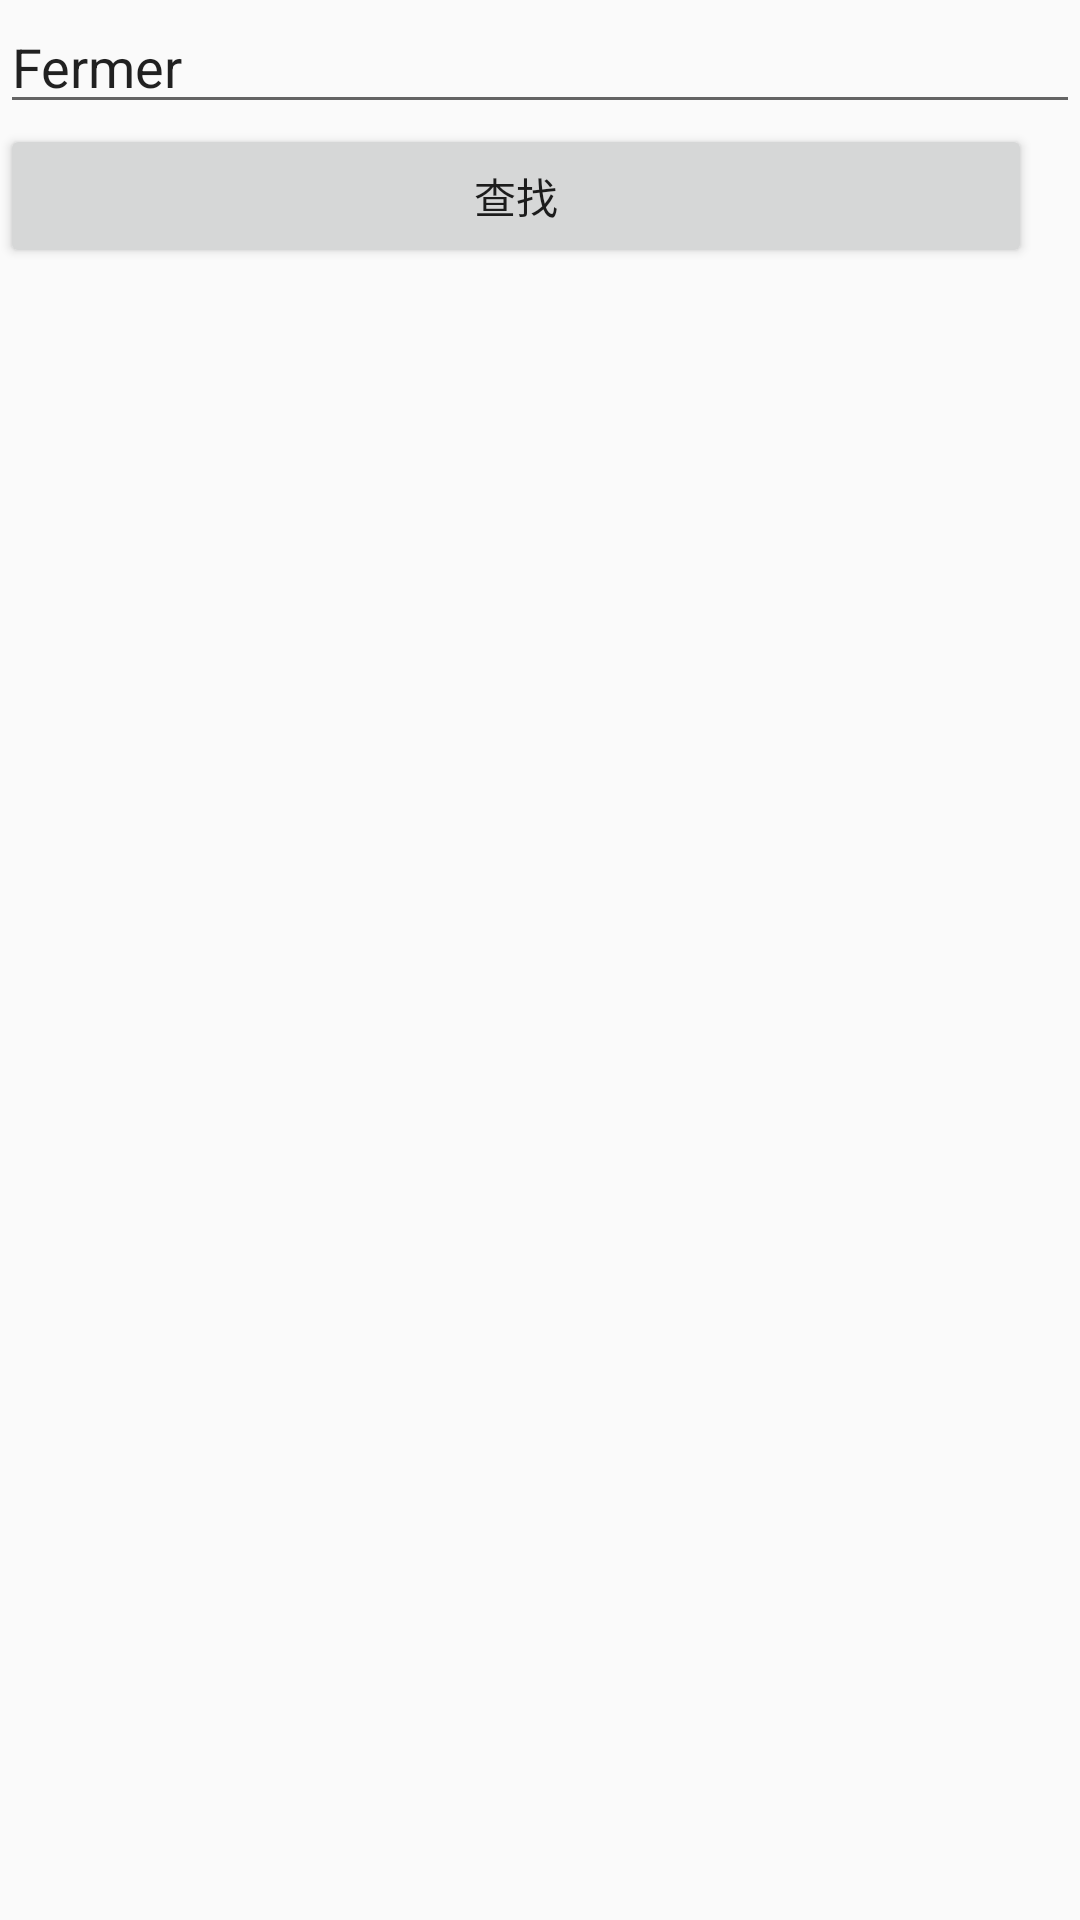

The Android layout XML behind this screen, and the referenced resources:
<!-- AndroidManifest.xml: application theme AppTheme -->
<!-- res/layout/activity_tester.xml -->
<?xml version="1.0" encoding="utf-8"?>
<LinearLayout xmlns:android="http://schemas.android.com/apk/res/android"
    xmlns:app="http://schemas.android.com/apk/res-auto"
    xmlns:tools="http://schemas.android.com/tools"
    android:layout_width="match_parent"
    android:layout_height="match_parent"
    tools:context="com.glf.roideladictee.tester.Tester"
    android:orientation="vertical">
    <EditText
        android:id="@+id/test_input"
        android:layout_width="match_parent"
        android:layout_height="wrap_content"
        android:text="Fermer" />
    <Button
        android:id="@+id/test_search"
        android:layout_width="344dp"
        android:layout_height="wrap_content"
        android:text="查找"
        tools:layout_editor_absoluteY="0dp"
        tools:layout_editor_absoluteX="8dp" />
</LinearLayout>
<!-- resources referenced by this layout -->
<resources>
  <style name="AppTheme" parent="Theme.AppCompat.Light.DarkActionBar">
          
          <item name="colorPrimary">@color/colorPrimary</item>
          <item name="colorPrimaryDark">@color/colorPrimaryDark</item>
          <item name="colorAccent">@color/colorAccent</item>
      </style>
  <!-- not gathered from this repository: default colours our renderer supplied (Android Studio template values) -->
  <color name="colorPrimary">#FF6200EE</color>
  <color name="colorPrimaryDark">#FF3700B3</color>
  <color name="colorAccent">#FF03DAC5</color>
</resources>
